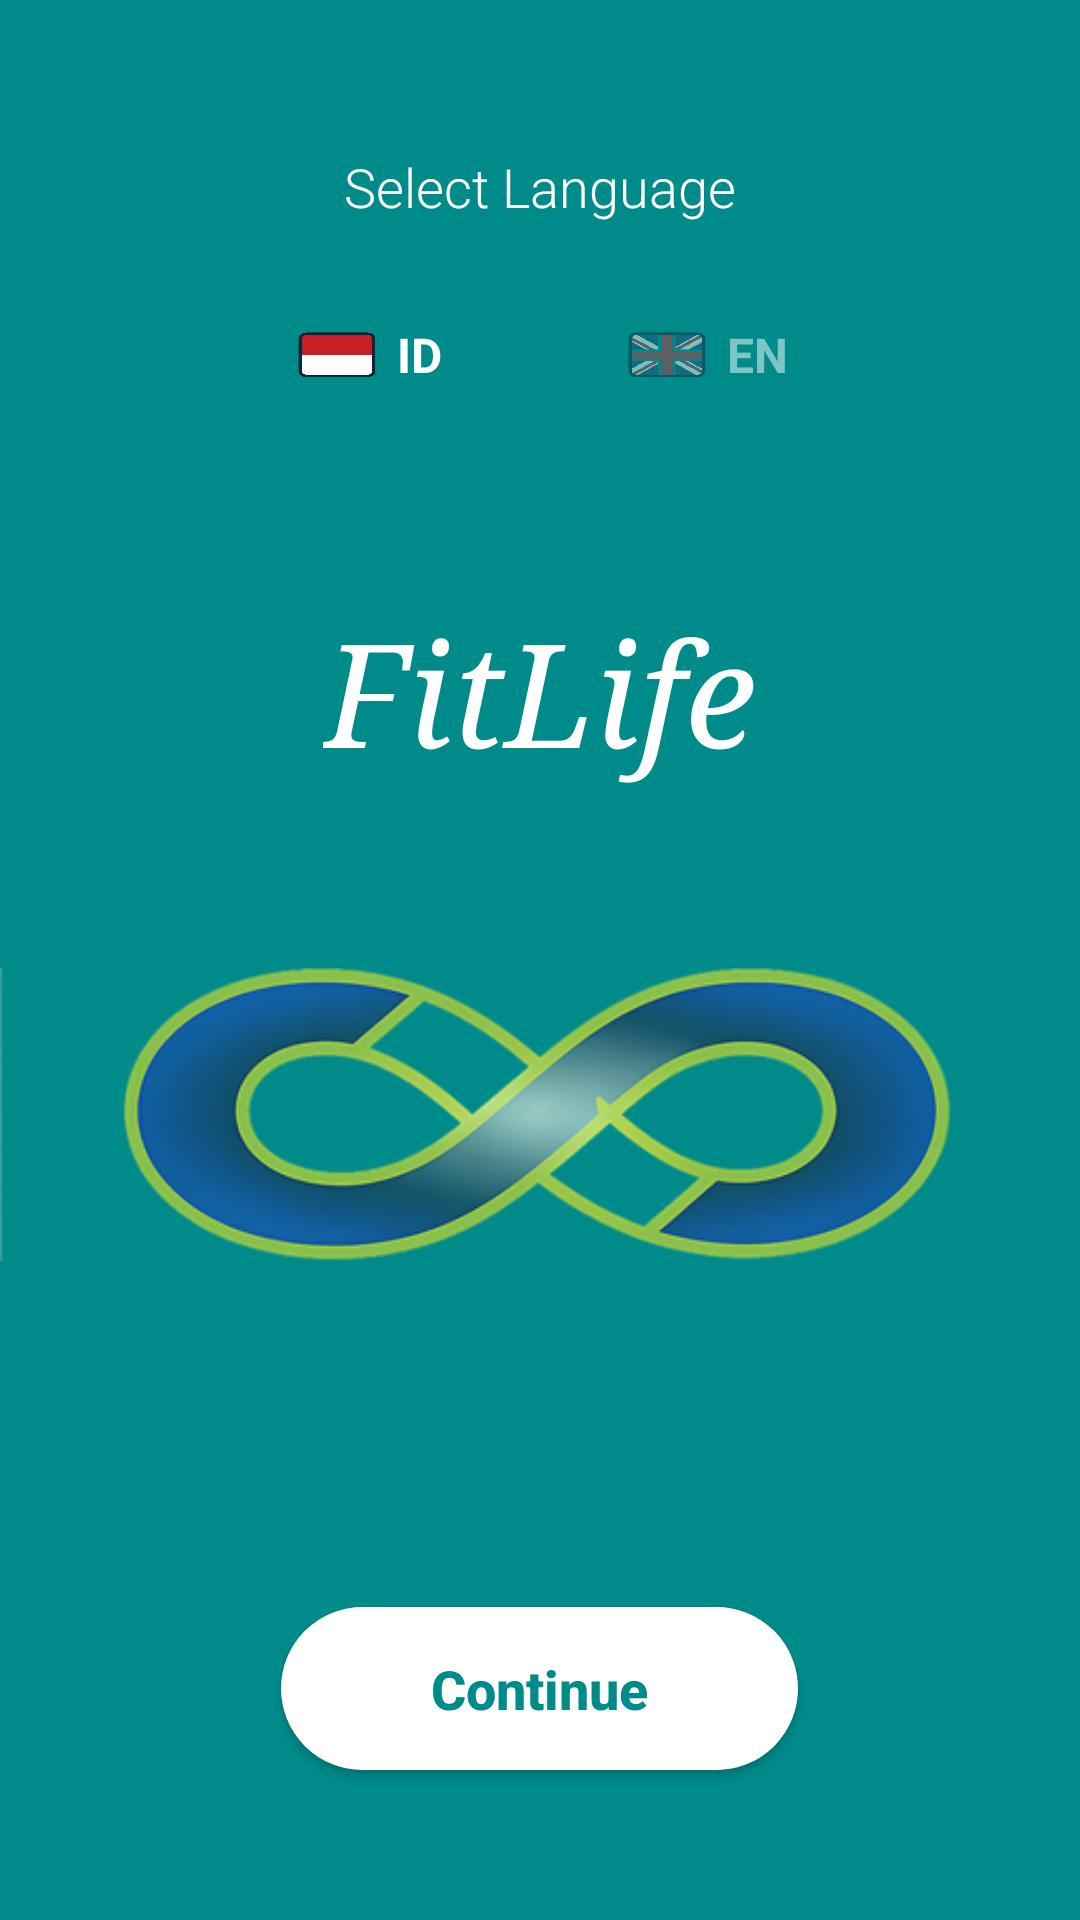

Write the Android layout XML for this screen, with the resource values it uses.
<!-- AndroidManifest.xml: application theme Theme.AppCompat.Light.NoActionBar -->
<!-- res/layout/activity_splash.xml -->
<?xml version="1.0" encoding="utf-8"?>
<RelativeLayout xmlns:android="http://schemas.android.com/apk/res/android"
    android:layout_width="match_parent"
    android:layout_height="match_parent"
    android:background="#008B8B">

    
    <LinearLayout
        android:id="@+id/language_selector"
        android:layout_width="wrap_content"
        android:layout_height="wrap_content"
        android:layout_alignParentTop="true"
        android:layout_centerHorizontal="true"
        android:layout_marginTop="50dp"
        android:orientation="vertical">

        <TextView
            android:layout_width="wrap_content"
            android:layout_height="wrap_content"
            android:text="Select Language"
            android:textColor="#FFFFFF"
            android:textSize="18sp"
            android:fontFamily="sans-serif-light"
            android:layout_gravity="center"
            android:layout_marginBottom="20dp"/>

        <LinearLayout
            android:layout_width="wrap_content"
            android:layout_height="wrap_content"
            android:orientation="horizontal"
            android:layout_gravity="center">

            
            <LinearLayout
                android:id="@+id/lang_id"
                android:layout_width="wrap_content"
                android:layout_height="wrap_content"
                android:minWidth="48dp"
                android:minHeight="48dp"
                android:orientation="horizontal"
                android:padding="10dp"
                android:gravity="center"
                android:background="?attr/selectableItemBackground"
                android:clickable="true">

                <ImageView
                    android:id="@+id/flag_id"
                    android:layout_width="30dp"
                    android:layout_height="20dp"
                    android:src="@drawable/flag_indonesia"
                    android:scaleType="fitXY"
                    android:layout_marginEnd="5dp"/>

                <TextView
                    android:id="@+id/text_id"
                    android:layout_width="wrap_content"
                    android:layout_height="wrap_content"
                    android:text="ID"
                    android:textColor="#FFFFFF"
                    android:textSize="16sp"
                    android:textStyle="bold"/>
            </LinearLayout>

            
            <View
                android:layout_width="40dp"
                android:layout_height="1dp"/>

            
            <LinearLayout
                android:id="@+id/lang_en"
                android:layout_width="wrap_content"
                android:layout_height="wrap_content"
                android:minWidth="48dp"
                android:minHeight="48dp"
                android:orientation="horizontal"
                android:padding="10dp"
                android:gravity="center"
                android:background="?attr/selectableItemBackground"
                android:clickable="true">

                <ImageView
                    android:id="@+id/flag_en"
                    android:layout_width="30dp"
                    android:layout_height="20dp"
                    android:src="@drawable/flag_uk"
                    android:scaleType="fitXY"
                    android:layout_marginEnd="5dp"
                    android:alpha="0.5"/>

                <TextView
                    android:id="@+id/text_en"
                    android:layout_width="wrap_content"
                    android:layout_height="wrap_content"
                    android:text="EN"
                    android:textColor="#FFFFFF"
                    android:textSize="16sp"
                    android:textStyle="bold"
                    android:alpha="0.5"/>
            </LinearLayout>

        </LinearLayout>
    </LinearLayout>

    
    <LinearLayout
        android:layout_width="wrap_content"
        android:layout_height="wrap_content"
        android:orientation="vertical"
        android:layout_centerInParent="true"
        android:gravity="center">

        <TextView
            android:layout_width="wrap_content"
            android:layout_height="match_parent"
            android:layout_marginBottom="40dp"
            android:fontFamily="serif"
            android:text="FitLife"
            android:textColor="#FFFFFF"
            android:textSize="48sp"
            android:textStyle="italic" />

        <ImageView
            android:layout_width="wrap_content"
            android:layout_height="wrap_content"
            android:scaleType="fitCenter"
            android:src="@drawable/logo_fitlife_trans_low" />

    </LinearLayout>

    
    <Button
        android:id="@+id/btn_continue"
        android:layout_width="wrap_content"
        android:layout_height="wrap_content"
        android:layout_alignParentBottom="true"
        android:layout_centerHorizontal="true"
        android:layout_marginBottom="50dp"
        android:text="Continue"
        android:textColor="#008B8B"
        android:textSize="18sp"
        android:textStyle="bold"
        android:paddingStart="50dp"
        android:paddingEnd="50dp"
        android:paddingTop="15dp"
        android:paddingBottom="15dp"
        android:background="@drawable/btn_background"
        android:textAllCaps="false"
        android:elevation="4dp"/>

</RelativeLayout>
<!-- resources referenced by this layout -->
<resources>
  <!-- drawable btn_background (drawable) -->
  <?xml version="1.0" encoding="utf-8"?>
  <shape xmlns:android="http://schemas.android.com/apk/res/android"
      android:shape="rectangle">
  
      
      <solid android:color="#FFFFFF"/>
  
      
      <corners android:radius="30dp"/>
  
      
      <stroke
          android:width="2dp"
          android:color="#FFFFFF"/>
  
      
      <padding
          android:left="30dp"
          android:top="12dp"
          android:right="30dp"
          android:bottom="12dp"/>
  
  </shape>
  <!-- drawable flag_indonesia: png bitmap (drawable, 226852 bytes) -->
  <!-- drawable flag_uk: png bitmap (drawable, 268872 bytes) -->
  <!-- drawable logo_fitlife_trans_low: png bitmap (drawable, 130666 bytes) -->
</resources>
